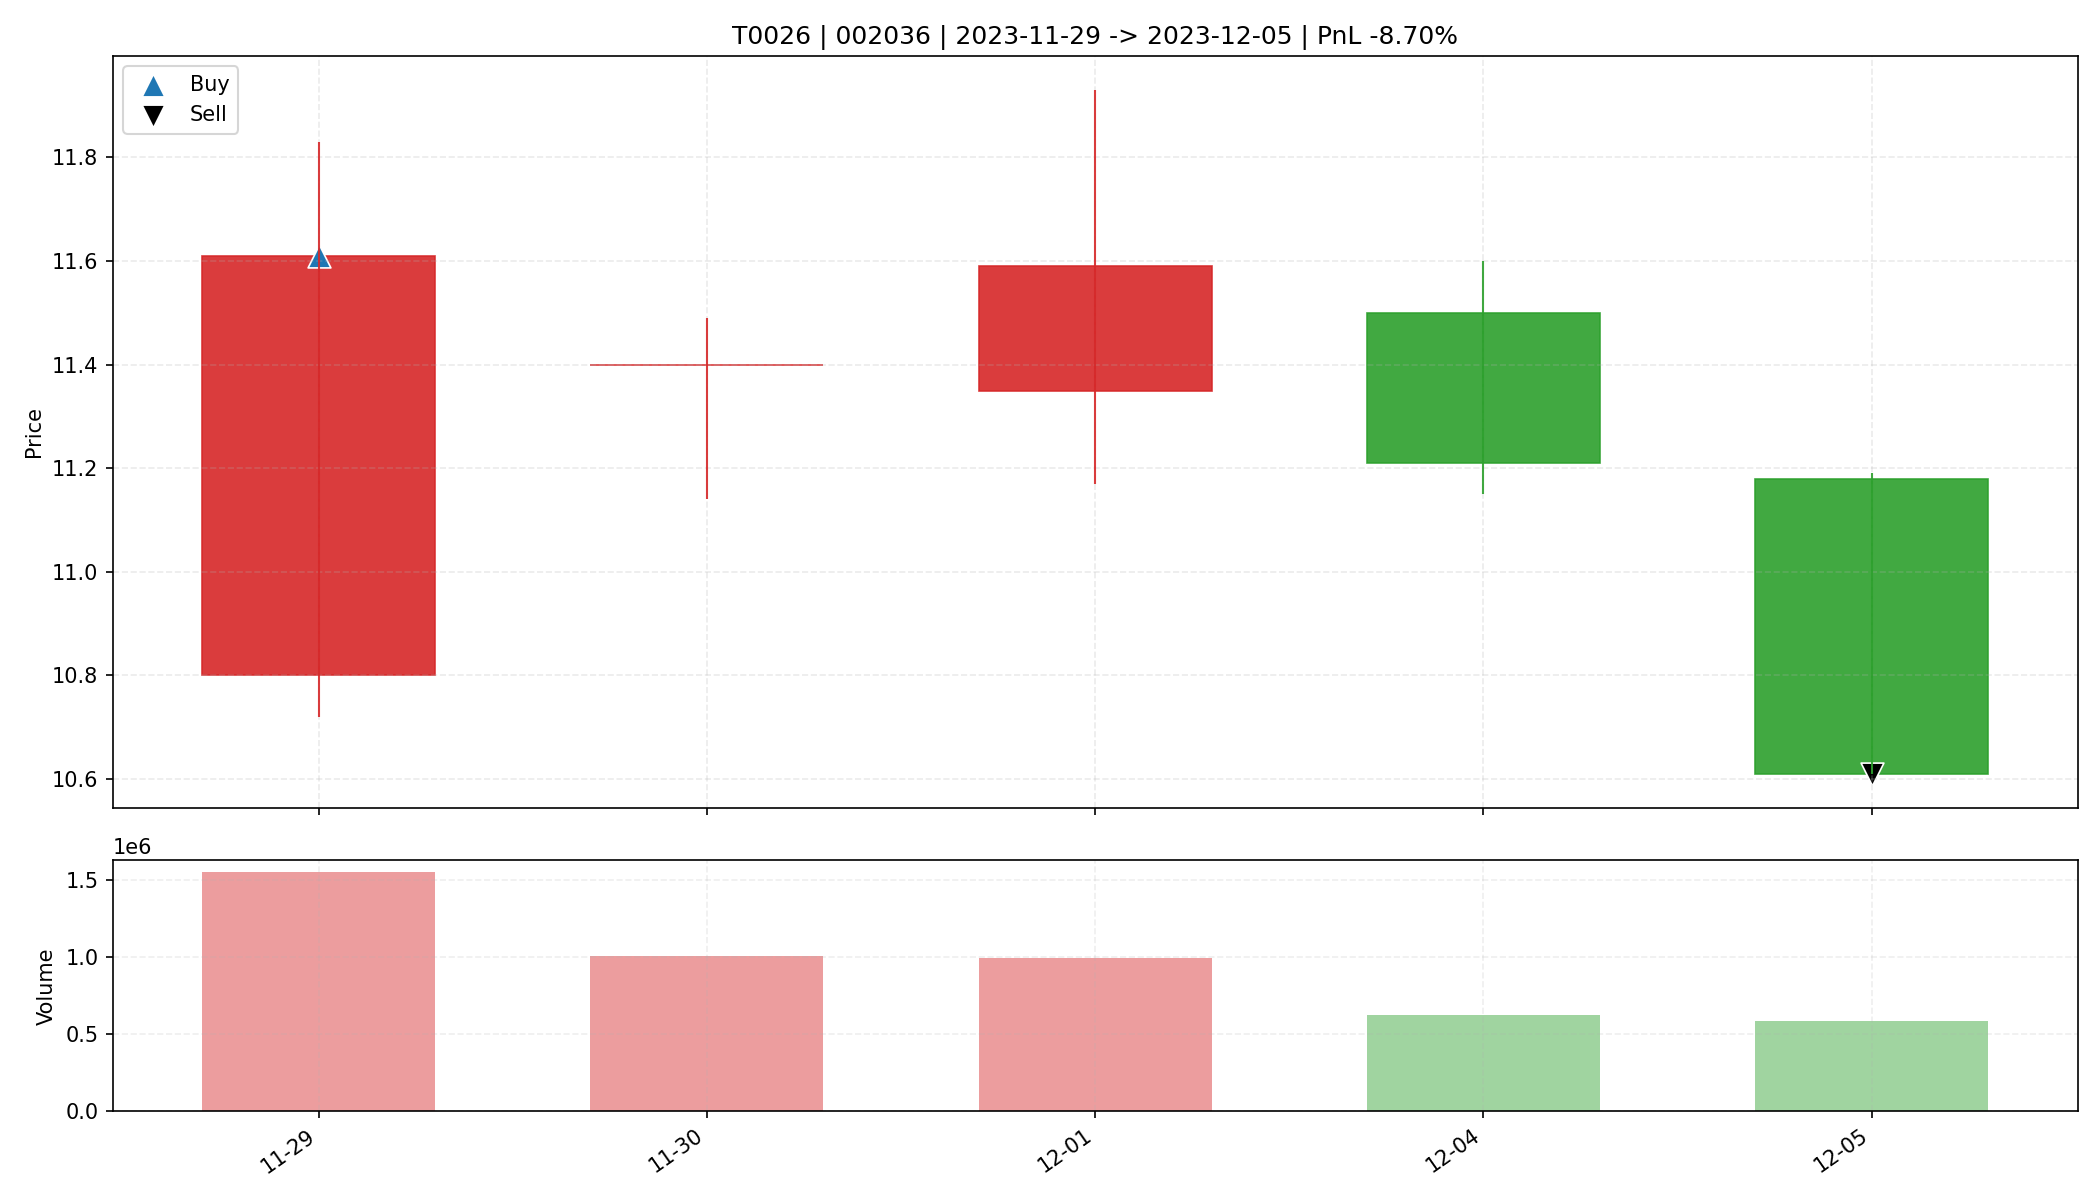

Data behind this chart, as committed beside it:
date, open, high, low, close, amount, volume, trade_id, code, buy_date, sell_date, buy_price, sell_price, matched_shares, buy_reason, sell_reason, sell_profit_pct, sell_hold_days, is_buy_day, is_sell_day, holding_day_index
2023-11-29, 10.8, 11.83, 10.72, 11.61, 1764250496, 1549679, T0026, 002036, 2023-11-29, 2023-12-05, 11.61, 10.61, 2800, 前10日振幅7.9%, 阳线涨幅7.5%, 突破均线, 放量2.4倍(温和+爆发…, 收盘跌破防守线(10.720), -8.705, 4.0, True, False, 0
2023-11-30, 11.4, 11.49, 11.14, 11.4, 1137943552, 1006193, T0026, 002036, 2023-11-29, 2023-12-05, 11.61, 10.61, 2800, 前10日振幅7.9%, 阳线涨幅7.5%, 突破均线, 放量2.4倍(温和+爆发…, 收盘跌破防守线(10.720), -8.705, 4.0, False, False, 1
2023-12-01, 11.35, 11.93, 11.17, 11.59, 1150736384, 992437, T0026, 002036, 2023-11-29, 2023-12-05, 11.61, 10.61, 2800, 前10日振幅7.9%, 阳线涨幅7.5%, 突破均线, 放量2.4倍(温和+爆发…, 收盘跌破防守线(10.720), -8.705, 4.0, False, False, 2
2023-12-04, 11.5, 11.6, 11.15, 11.21, 706446528, 626578, T0026, 002036, 2023-11-29, 2023-12-05, 11.61, 10.61, 2800, 前10日振幅7.9%, 阳线涨幅7.5%, 突破均线, 放量2.4倍(温和+爆发…, 收盘跌破防守线(10.720), -8.705, 4.0, False, False, 3
2023-12-05, 11.18, 11.19, 10.61, 10.61, 634157312, 586302, T0026, 002036, 2023-11-29, 2023-12-05, 11.61, 10.61, 2800, 前10日振幅7.9%, 阳线涨幅7.5%, 突破均线, 放量2.4倍(温和+爆发…, 收盘跌破防守线(10.720), -8.705, 4.0, False, True, 4
